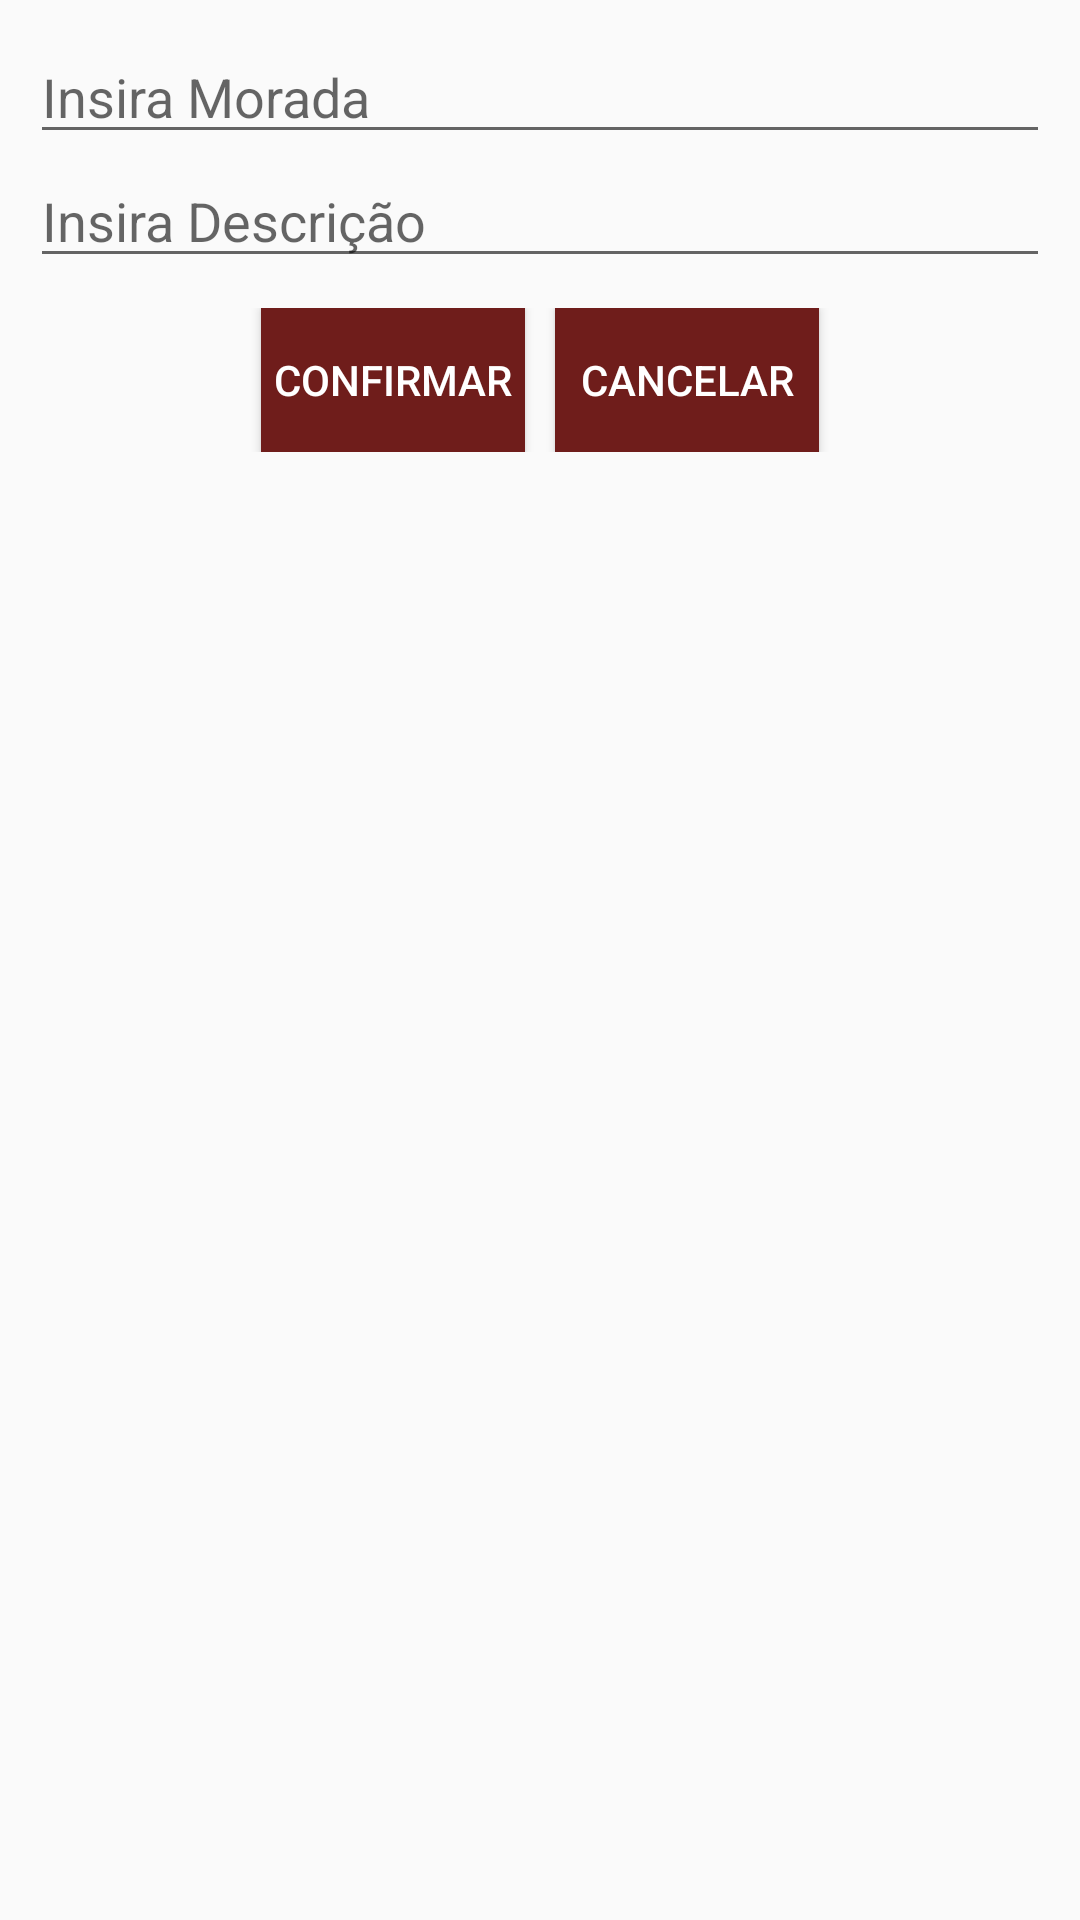

Reconstruct the res/layout file that produces this screen, plus the resources it refers to.
<!-- AndroidManifest.xml: application theme Theme.FinalProject -->
<!-- res/layout/dialog_new_adress.xml -->
<?xml version="1.0" encoding="utf-8"?>
<LinearLayout
    xmlns:android="http://schemas.android.com/apk/res/android"
    android:layout_width="match_parent"
    android:layout_height="match_parent"
    android:orientation="vertical"
    android:padding="10dp">

    <EditText
        android:id="@+id/dialogAddress"
        android:hint="Insira Morada"
        android:maxLength="100"
        android:inputType="text"
        android:layout_width="match_parent"
        android:layout_height="wrap_content"/>

    <EditText
        android:id="@+id/dialogDescription"
        android:hint="Insira Descrição"
        android:maxLength="200"
        android:inputType="text"
        android:layout_width="match_parent"
        android:layout_height="wrap_content"/>

    <LinearLayout
        android:layout_width="match_parent"
        android:layout_height="wrap_content"
        android:orientation="horizontal"
        android:layout_marginTop="10dp"
        android:gravity="center">
        <Button
            android:id="@+id/btn_dialogConfirm"
            android:text="Confirmar"
            android:textColor="@color/white"
            android:layout_marginRight="5dp"
            android:background="#6f1d1b"
            android:layout_width="wrap_content"
            android:layout_height="wrap_content"/>
        <Button
            android:id="@+id/btn_dialogCancel"
            android:text="Cancelar"
            android:textColor="@color/white"
            android:layout_marginLeft="5dp"
            android:background="#6f1d1b"
            android:layout_width="wrap_content"
            android:layout_height="wrap_content"/>
    </LinearLayout>

</LinearLayout>
<!-- resources referenced by this layout -->
<resources>
  <color name="white">#FFFFFFFF</color>
  <style name="Theme.FinalProject" parent="Theme.AppCompat.Light.NoActionBar">
          
          <item name="colorPrimary">@color/purple_500</item>
          <item name="colorPrimaryVariant">@color/purple_700</item>
          <item name="colorOnPrimary">@color/white</item>
          
          <item name="colorSecondary">@color/teal_200</item>
          <item name="colorSecondaryVariant">@color/teal_700</item>
          <item name="colorOnSecondary">@color/black</item>
          
          <item name="android:statusBarColor">?attr/colorPrimaryVariant</item>
          
      </style>
  <color name="purple_500">#FF6200EE</color>
  <color name="purple_700">#FF3700B3</color>
  <color name="teal_200">#FF03DAC5</color>
  <color name="teal_700">#FF018786</color>
  <color name="black">#FF000000</color>
</resources>
